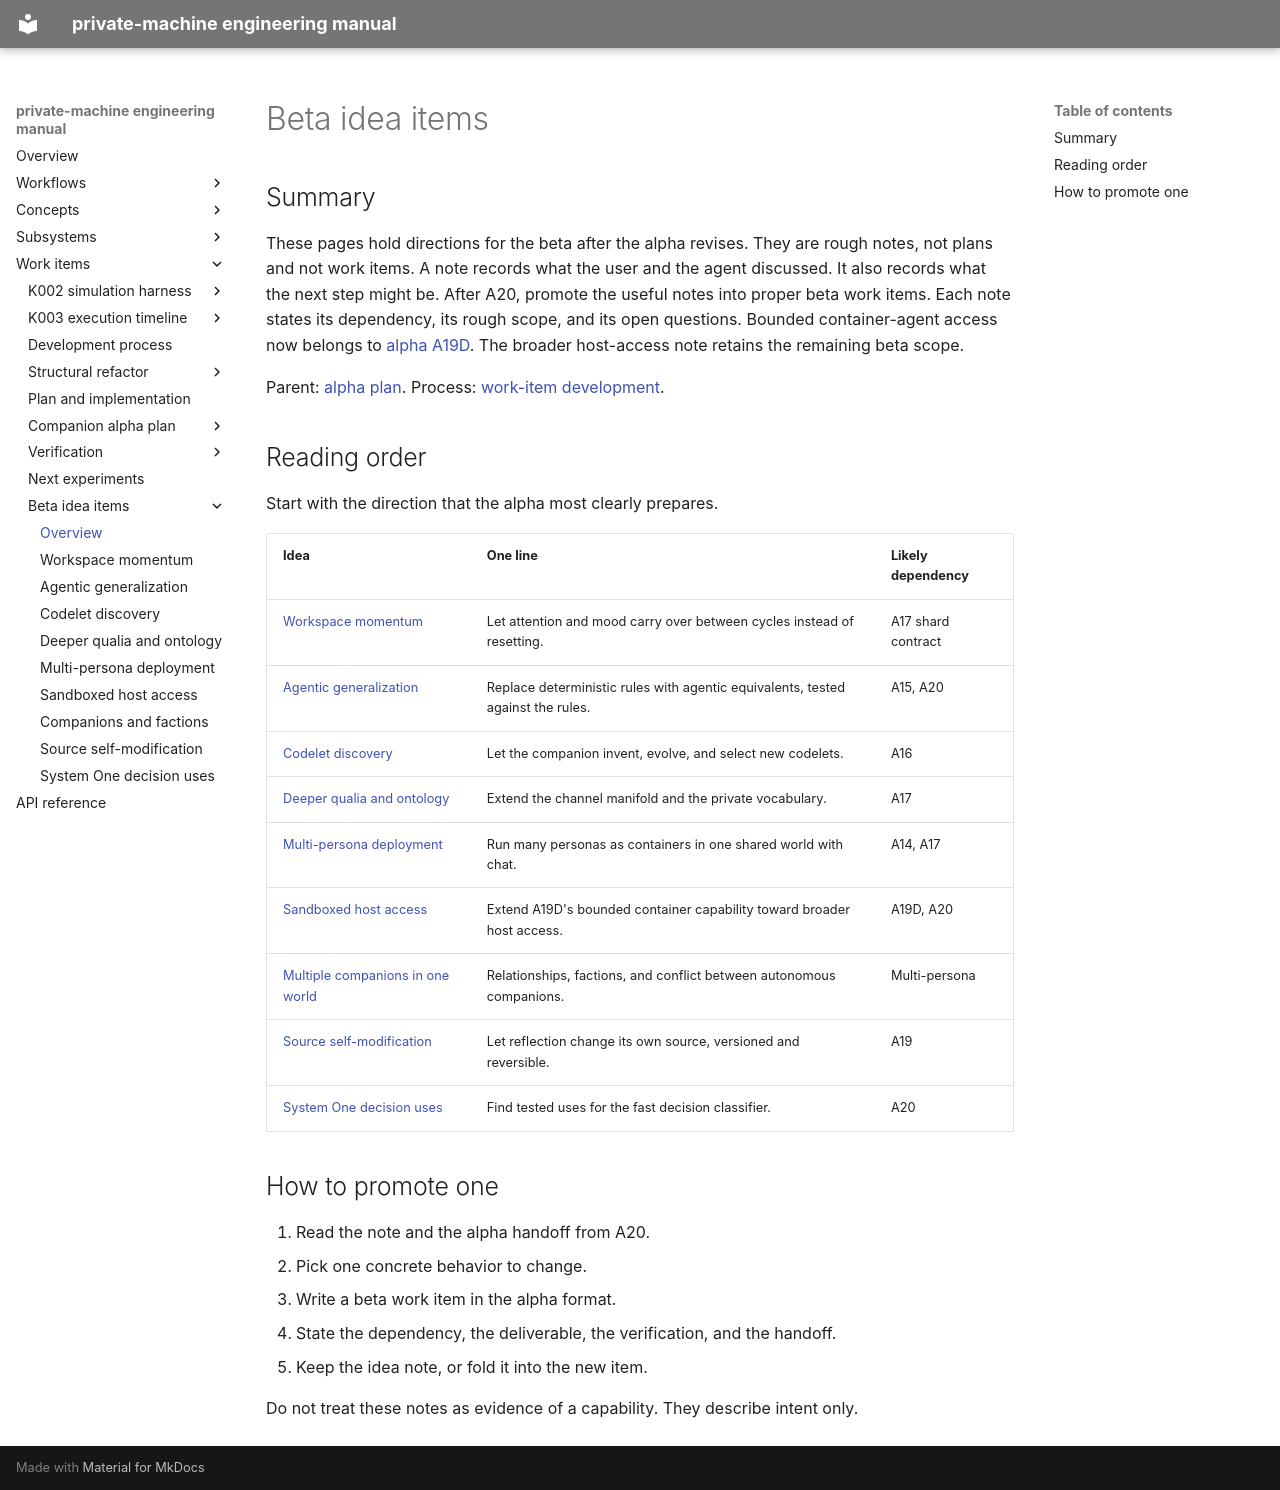

repository: flamingrickpat/private-machine · page: work_items/beta-ideas/index.html · generator: mkdocs

# Beta idea items

## Summary

These pages hold directions for the beta after the alpha revises.
They are rough notes, not plans and not work items.
A note records what the user and the agent discussed.
It also records what the next step might be.
After A20, promote the useful notes into proper beta work items.
Each note states its dependency, its rough scope, and its open questions.
Bounded container-agent access now belongs to [alpha A19D](../alpha-plan/work-items/a19d.md).
The broader host-access note retains the remaining beta scope.

Parent: [alpha plan](../alpha-plan/index.md).
Process: [work-item development](../process.md).

## Reading order

Start with the direction that the alpha most clearly prepares.

| Idea | One line | Likely dependency |
| --- | --- | --- |
| [Workspace momentum](workspace-momentum.md) | Let attention and mood carry over between cycles instead of resetting. | A17 shard contract |
| [Agentic generalization](agentic-generalization.md) | Replace deterministic rules with agentic equivalents, tested against the rules. | A15, A20 |
| [Codelet discovery](codelet-discovery.md) | Let the companion invent, evolve, and select new codelets. | A16 |
| [Deeper qualia and ontology](deeper-qualia-ontology.md) | Extend the channel manifold and the private vocabulary. | A17 |
| [Multi-persona deployment](multi-persona-deployment.md) | Run many personas as containers in one shared world with chat. | A14, A17 |
| [Sandboxed host access](sandboxed-host-access.md) | Extend A19D's bounded container capability toward broader host access. | A19D, A20 |
| [Multiple companions in one world](companions-and-factions.md) | Relationships, factions, and conflict between autonomous companions. | Multi-persona |
| [Source self-modification](source-self-modification.md) | Let reflection change its own source, versioned and reversible. | A19 |
| [System One decision uses](system-one-uses.md) | Find tested uses for the fast decision classifier. | A20 |

## How to promote one

1. Read the note and the alpha handoff from A20.
2. Pick one concrete behavior to change.
3. Write a beta work item in the alpha format.
4. State the dependency, the deliverable, the verification, and the handoff.
5. Keep the idea note, or fold it into the new item.

Do not treat these notes as evidence of a capability.
They describe intent only.
